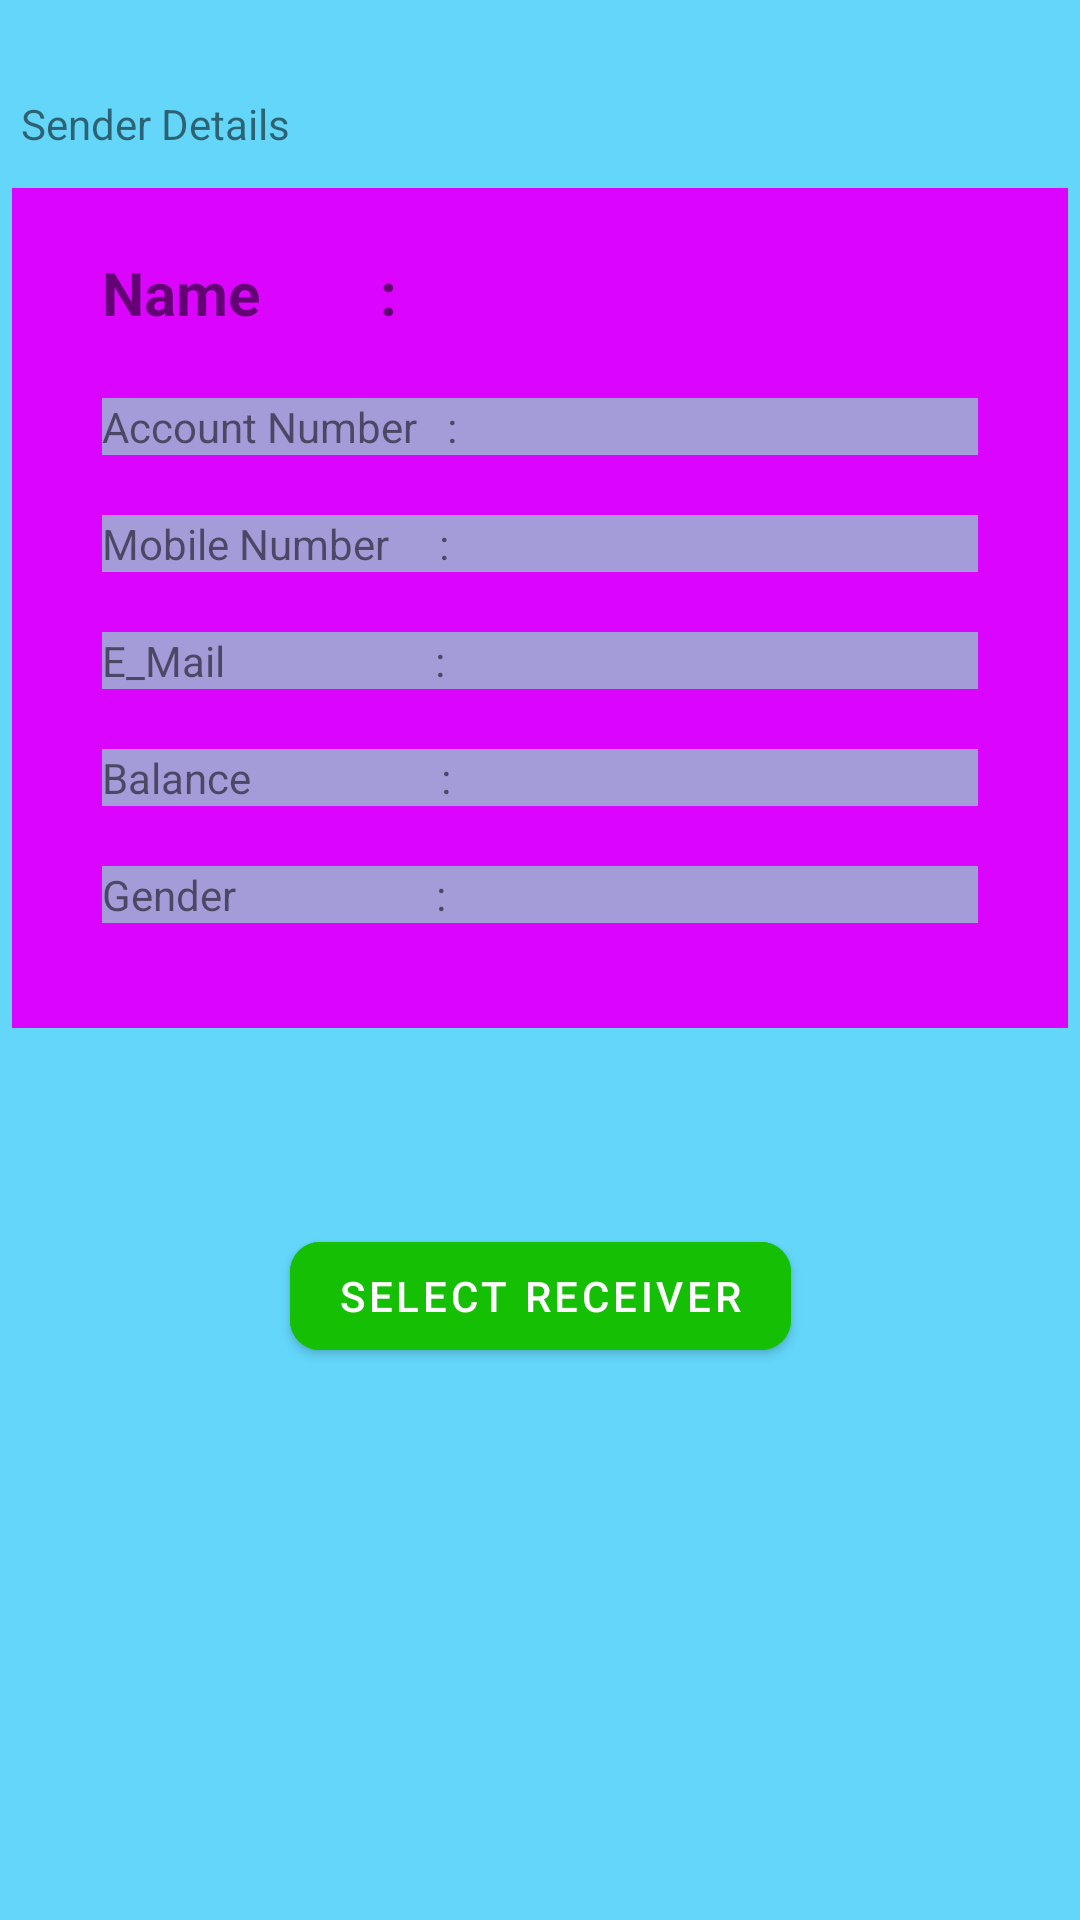

Here is an Android app screen rendered from its layout file. Give the layout XML and the strings, colors and styles it references.
<!-- AndroidManifest.xml: application theme Theme.SparksPay -->
<!-- res/layout/activity_main3.xml -->
<?xml version="1.0" encoding="utf-8"?>
<androidx.constraintlayout.widget.ConstraintLayout xmlns:android="http://schemas.android.com/apk/res/android"
    xmlns:app="http://schemas.android.com/apk/res-auto"
    xmlns:tools="http://schemas.android.com/tools"
    android:layout_width="match_parent"
    android:layout_height="match_parent"
    android:background="#63D6FA"
    tools:context=".MainActivity3">

    <LinearLayout
        android:id="@+id/linearLayout"
        android:layout_width="352dp"
        android:layout_height="280dp"
        android:layout_marginLeft="30dp"
        android:layout_marginRight="30dp"
        android:layout_marginBottom="358dp"
        android:background="#DB04FF"
        android:fadingEdge="horizontal|vertical"
        android:fadingEdgeLength="20dp"
        android:orientation="vertical"
        android:paddingLeft="30dp"
        android:paddingRight="30dp"
        android:pointerIcon="arrow"
        android:requiresFadingEdge="vertical"
        app:layout_constraintBottom_toBottomOf="parent"
        app:layout_constraintEnd_toEndOf="parent"
        app:layout_constraintHorizontal_bias="0.5"
        app:layout_constraintStart_toStartOf="parent"
        app:layout_constraintTop_toBottomOf="@+id/textView"
        app:layout_constraintVertical_bias="0.256">

        <LinearLayout
            android:layout_width="match_parent"
            android:layout_height="wrap_content"
            android:orientation="horizontal">

            <TextView
                android:id="@+id/textView5"
                android:layout_width="wrap_content"
                android:layout_height="50dp"
                android:layout_marginTop="10dp"
                android:layout_marginBottom="10dp"
                android:gravity="center_vertical"
                android:text="Name        :   "
                android:textAlignment="viewStart"
                android:textSize="20sp"
                android:textStyle="bold"
                tools:ignore="RtlCompat" />

            <TextView
                android:id="@+id/textView10"
                android:layout_width="wrap_content"
                android:layout_height="wrap_content"
                android:layout_marginTop="10dp"
                android:layout_weight="1"
                android:textColor="#18FFFF"
                android:textSize="20sp"
                android:textStyle="bold"/>

        </LinearLayout>

        <LinearLayout
            android:layout_width="match_parent"
            android:layout_height="wrap_content"
            android:layout_marginBottom="20dp"
            android:background="@color/detail_bg"
            android:orientation="horizontal">

            <TextView
                android:id="@+id/textView3"
                android:layout_width="130dp"
                android:layout_height="wrap_content"
                android:text="Account Number   :   " />

            <TextView
                android:id="@+id/textView11"
                android:layout_width="wrap_content"
                android:layout_height="wrap_content"
                android:layout_weight="1" />

        </LinearLayout>

        <LinearLayout
            android:layout_width="match_parent"
            android:layout_height="wrap_content"
            android:layout_marginBottom="20dp"
            android:background="@color/detail_bg"
            android:orientation="horizontal">

            <TextView
                android:id="@+id/textView6"
                android:layout_width="130dp"
                android:layout_height="wrap_content"
                android:text="Mobile Number     :   " />

            <TextView
                android:id="@+id/textView12"
                android:layout_width="wrap_content"
                android:layout_height="wrap_content"
                android:layout_weight="1" />

        </LinearLayout>

        <LinearLayout
            android:layout_width="match_parent"
            android:layout_height="wrap_content"
            android:layout_marginBottom="20dp"
            android:background="@color/detail_bg"
            android:orientation="horizontal">

            <TextView
                android:id="@+id/textView7"
                android:layout_width="130dp"
                android:layout_height="wrap_content"
                android:text="E_Mail                     :   " />

            <TextView
                android:id="@+id/textView13"
                android:layout_width="wrap_content"
                android:layout_height="wrap_content"
                android:layout_weight="1" />

        </LinearLayout>

        <LinearLayout
            android:layout_width="match_parent"
            android:layout_height="wrap_content"
            android:layout_marginBottom="20dp"
            android:background="@color/detail_bg"
            android:orientation="horizontal">

            <TextView
                android:id="@+id/textView8"
                android:layout_width="130dp"
                android:layout_height="wrap_content"
                android:text="Balance                   :   " />

            <TextView
                android:id="@+id/textView14"
                android:layout_width="wrap_content"
                android:layout_height="wrap_content"
                android:layout_weight="1" />

        </LinearLayout>

        <LinearLayout
            android:layout_width="match_parent"
            android:layout_height="wrap_content"
            android:background="@color/detail_bg"
            android:orientation="horizontal">

            <TextView
                android:id="@+id/textView9"
                android:layout_width="130dp"
                android:layout_height="wrap_content"
                android:text="Gender                    :   " />

            <TextView
                android:id="@+id/textView15"
                android:layout_width="wrap_content"
                android:layout_height="wrap_content"
                android:layout_weight="1" />

        </LinearLayout>

    </LinearLayout>

    <Button
        android:id="@+id/buttonRV"
        android:backgroundTint="#15BF03"
        android:layout_width="wrap_content"
        android:layout_height="wrap_content"
        android:layout_marginBottom="184dp"
        android:text="@string/select_receiver"
        app:cornerRadius="10dp"
        app:layout_constraintBottom_toBottomOf="parent"
        app:layout_constraintEnd_toEndOf="parent"
        app:layout_constraintStart_toStartOf="parent" />

    <TextView
        android:id="@+id/textView"
        android:layout_width="wrap_content"
        android:layout_height="wrap_content"
        android:layout_marginStart="3dp"
        android:layout_marginTop="92dp"
        android:layout_marginBottom="12dp"
        android:text="Sender Details"
        app:layout_constraintBottom_toTopOf="@+id/linearLayout"
        app:layout_constraintStart_toStartOf="@+id/linearLayout"
        app:layout_constraintTop_toTopOf="parent" />
</androidx.constraintlayout.widget.ConstraintLayout>
<!-- resources referenced by this layout -->
<resources>
  <color name="detail_bg">#9E84F8C2</color>
  <string name="select_receiver">Select Receiver</string>
  <style name="Theme.SparksPay" parent="Theme.MaterialComponents.DayNight.DarkActionBar">
          
          <item name="colorPrimary">#676666</item>
          <item name="colorPrimaryVariant">@color/purple_700</item>
          <item name="colorOnPrimary">@color/white</item>
          
          <item name="colorSecondary">@color/teal_200</item>
          <item name="colorSecondaryVariant">@color/teal_700</item>
          <item name="colorOnSecondary">@color/black</item>
          
          <item name="android:statusBarColor">#3A3A3C</item>
          
      </style>
  <color name="purple_700">#FF3700B3</color>
  <color name="white">#FFFFFFFF</color>
  <color name="teal_200">#FF03DAC5</color>
  <color name="teal_700">#FF018786</color>
  <color name="black">#FF000000</color>
</resources>
